5-way image classification set "room_classification" from GitHub (gesstalt/BRIDGE); label vocabulary: bathroom, bedroom, hall, kitchen, living room.

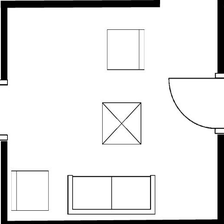
Label: living room

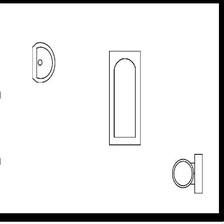
Label: bathroom

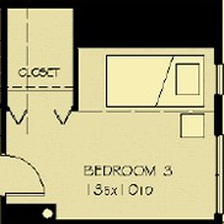
Label: bedroom

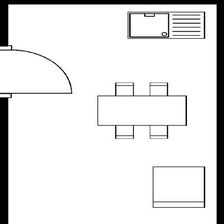
Label: kitchen

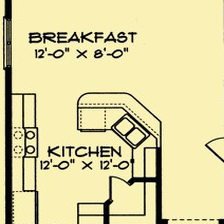
Label: kitchen

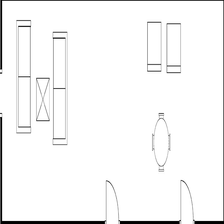
Label: living room
